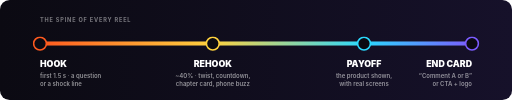
t = 0.00 s
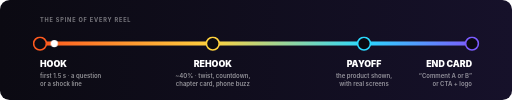
t = 0.83 s
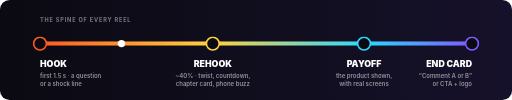
t = 1.67 s
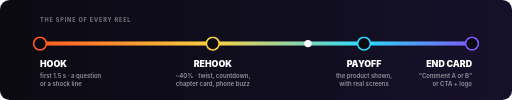
t = 2.50 s
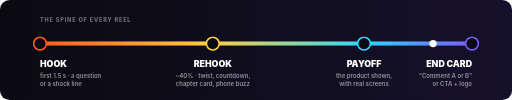
t = 3.33 s
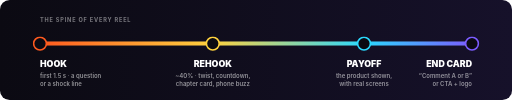
t = 4.17 s

The animated SVG that drew these frames (rendered in a browser with its animation timeline set to each time). Animation: 1 CSS @keyframes rule; one cycle of 5.00 s, repeats indefinitely.

<svg xmlns="http://www.w3.org/2000/svg" width="1280" height="250" viewBox="0 0 1280 250" role="img" aria-label="Every reel: hook in 1.5 seconds, rehook at 40 percent, payoff, end card">
  <defs>
    <linearGradient id="bg" x1="0" y1="0" x2="1" y2="0"><stop offset="0" stop-color="#0B0A12"/><stop offset="1" stop-color="#16112A"/></linearGradient>
    <linearGradient id="track" x1="0" y1="0" x2="1" y2="0">
      <stop offset="0" stop-color="#FF5A1F"/><stop offset="0.4" stop-color="#FFD23F"/><stop offset="0.75" stop-color="#2BD9FE"/><stop offset="1" stop-color="#7B5CFF"/>
    </linearGradient>
    <style>
      .t { font-family: 'Inter', 'Segoe UI', 'Helvetica Neue', Arial, sans-serif; }
      .play { animation: m 5s cubic-bezier(.65,0,.35,1) infinite; }
      @keyframes m { 0% { transform: translateX(0) } 92%,100% { transform: translateX(1080px) } }
    </style>
  </defs>
  <rect width="1280" height="250" rx="24" fill="url(#bg)"/>
  <g class="t">
    <text x="100" y="54" font-size="14" font-weight="700" fill="#FFFFFF" fill-opacity="0.45" letter-spacing="2">THE SPINE OF EVERY REEL</text>
    <rect x="100" y="104" width="1080" height="10" rx="5" fill="#FFFFFF" fill-opacity="0.08"/>
    <rect x="100" y="104" width="1080" height="10" rx="5" fill="url(#track)"/>
    <g class="play"><circle cx="100" cy="109" r="9" fill="#fff"/></g>

    <g transform="translate(100 0)">
      <circle cx="0" cy="109" r="16" fill="#0B0A12" stroke="#FF5A1F" stroke-width="4"/>
      <text x="0" y="168" font-size="22" font-weight="900" fill="#fff" text-anchor="start">HOOK</text>
      <text x="0" y="196" font-size="15" font-weight="600" fill="#FFFFFF" fill-opacity="0.55">first 1.5 s · a question</text>
      <text x="0" y="216" font-size="15" font-weight="600" fill="#FFFFFF" fill-opacity="0.55">or a shock line</text>
    </g>
    <g transform="translate(532 0)">
      <circle cx="0" cy="109" r="16" fill="#0B0A12" stroke="#FFD23F" stroke-width="4"/>
      <text x="0" y="168" font-size="22" font-weight="900" fill="#fff" text-anchor="middle">REHOOK</text>
      <text x="0" y="196" font-size="15" font-weight="600" fill="#FFFFFF" fill-opacity="0.55" text-anchor="middle">~40% · twist, countdown,</text>
      <text x="0" y="216" font-size="15" font-weight="600" fill="#FFFFFF" fill-opacity="0.55" text-anchor="middle">chapter card, phone buzz</text>
    </g>
    <g transform="translate(910 0)">
      <circle cx="0" cy="109" r="16" fill="#0B0A12" stroke="#2BD9FE" stroke-width="4"/>
      <text x="0" y="168" font-size="22" font-weight="900" fill="#fff" text-anchor="middle">PAYOFF</text>
      <text x="0" y="196" font-size="15" font-weight="600" fill="#FFFFFF" fill-opacity="0.55" text-anchor="middle">the product shown,</text>
      <text x="0" y="216" font-size="15" font-weight="600" fill="#FFFFFF" fill-opacity="0.55" text-anchor="middle">with real screens</text>
    </g>
    <g transform="translate(1180 0)">
      <circle cx="0" cy="109" r="16" fill="#0B0A12" stroke="#7B5CFF" stroke-width="4"/>
      <text x="0" y="168" font-size="22" font-weight="900" fill="#fff" text-anchor="end">END CARD</text>
      <text x="0" y="196" font-size="15" font-weight="600" fill="#FFFFFF" fill-opacity="0.55" text-anchor="end">“Comment A or B”</text>
      <text x="0" y="216" font-size="15" font-weight="600" fill="#FFFFFF" fill-opacity="0.55" text-anchor="end">or CTA + logo</text>
    </g>
  </g>
</svg>
